Run: headless pygame with SDL's dummy video driver; simulated clock (each Clock.tick advances the game by its frame time, no real sleeping); random seed 0; keys injected as events and as key.get_pressed() state; no mouse input.
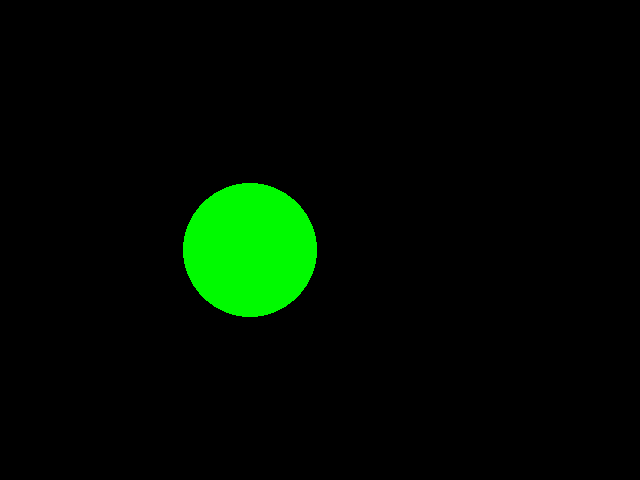
Frame 1 of 4 · flips 1–60 · no input
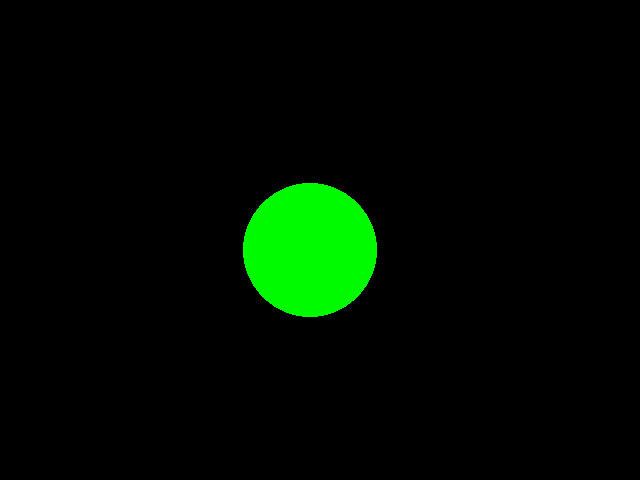
Frame 2 of 4 · flips 61–180 · tapped SPACE, RETURN · held RIGHT (→), D
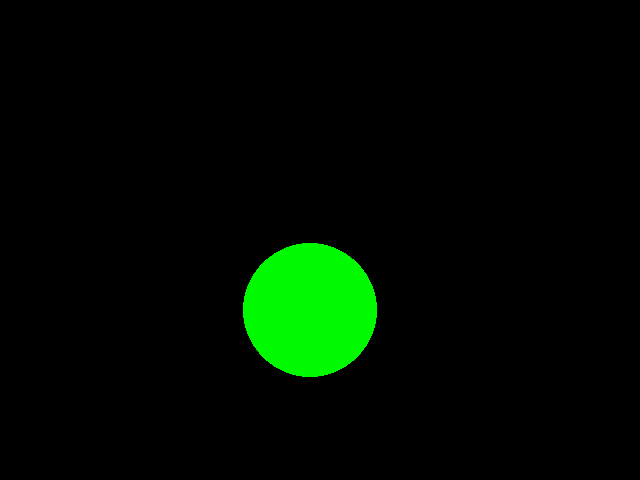
Frame 3 of 4 · flips 181–300 · held DOWN (↓), S
Frame 4 of 4 · flips 301–420 · held LEFT (←), A, UP (↑), W · screen same as frame 1, image omitted

The pygame program that drew these frames:

import pygame
import random

pygame.init()
tela = pygame.display.set_mode((640, 480))
pygame.display.set_caption('EPIC 67 Game')

fundo = (0, 0, 0)
running = True

x = 250
y = 250
vel = 0.5
r = 0
b = 0
g = 250

while running:
    for evento in pygame.event.get():
        if evento.type == pygame.KEYDOWN:
            if evento.key == pygame.K_ESCAPE:
                running = False

    keys = pygame.key.get_pressed()
    if keys[pygame.K_LEFT]:
        x -= vel
    if keys[pygame.K_RIGHT]:
        x += vel
    if keys[pygame.K_UP]:
        y -= vel
    if keys[pygame.K_DOWN]:
        y += vel
    if keys[pygame.K_SPACE]:
        r = random.randint(0, 250)
        b = random.randint(0, 250)
        g = random.randint(0, 250)

    if x >= 640 - 67:
        x = 640 - 67
    if y >= 480 - 67:
        y = 480 - 67

    if x <= 67:
        x = 67
    if y <= 67:
        y = 67
    tela.fill(fundo)
    pygame.draw.circle(tela, (r, g, b), (x, y), 67)
    pygame.display.flip()

pygame.quit()
